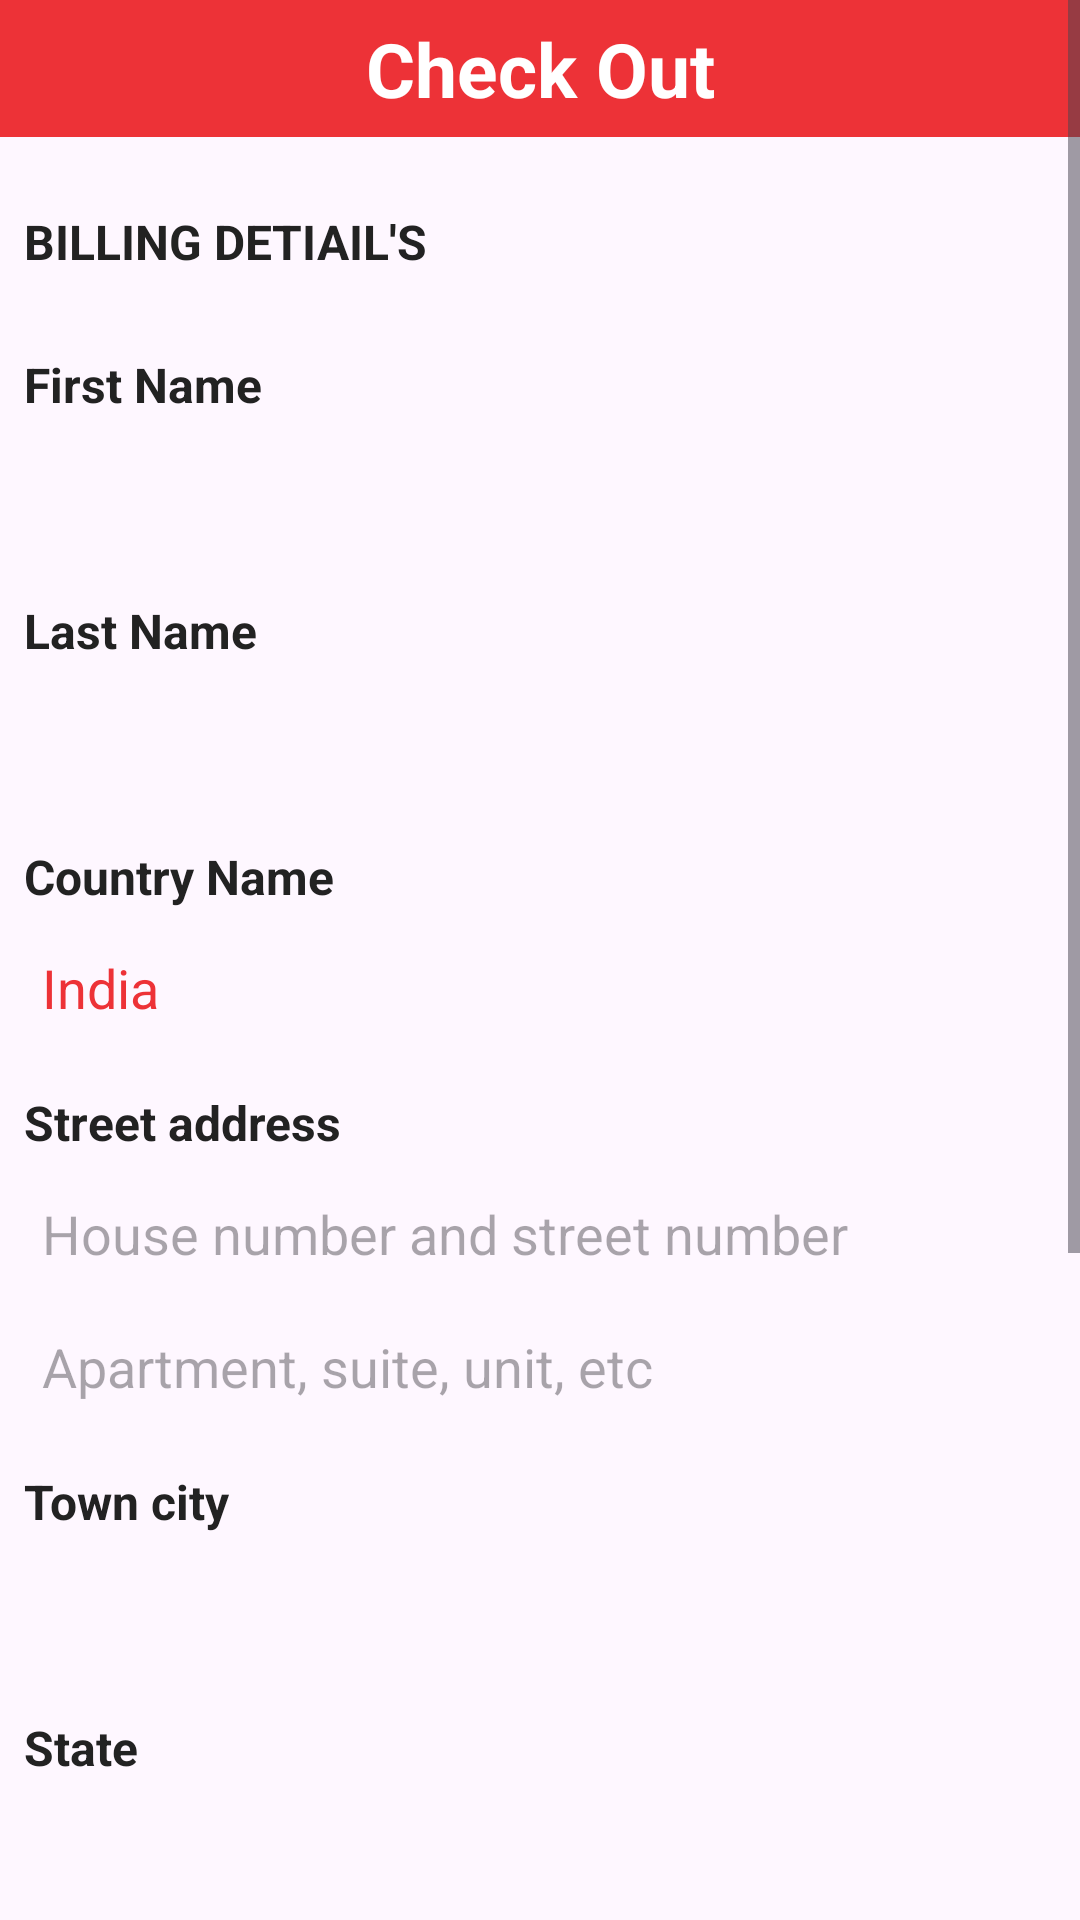

Write the Android layout XML for this screen, with the resource values it uses.
<!-- AndroidManifest.xml: application theme Theme.LonavalaChikki -->
<!-- res/layout/fragment_check_out.xml -->
<?xml version="1.0" encoding="utf-8"?>
<ScrollView xmlns:android="http://schemas.android.com/apk/res/android"
    xmlns:tools="http://schemas.android.com/tools"
    android:layout_width="match_parent"
    android:layout_height="match_parent"
    tools:context=".fragments.CheckOutFragment">
    <LinearLayout
        android:layout_width="match_parent"
        android:layout_height="wrap_content"
        android:orientation="vertical"
        >

        <TextView
            android:layout_width="match_parent"
            android:layout_height="wrap_content"
            android:text="Check Out"
            android:background="@color/pinkesh_red"
            android:textColor="@color/white"
            android:textSize="25sp"
            android:padding="6dp"
            android:gravity="center"
            android:textStyle="bold"/>
        <TextView
            android:layout_width="wrap_content"
            android:layout_height="wrap_content"
            android:text="BILLING DETIAIL'S"
            android:textColor="@color/text_title_color"
            android:textSize="16sp"
            android:layout_marginTop="24dp"
            android:layout_marginStart="8dp"
            android:textStyle="bold"/>
        <View
            android:layout_width="match_parent"
            android:layout_height="2dp"
            android:background="@color/grey_font"
            android:layout_marginTop="8dp"
            android:layout_marginHorizontal="8dp"/>
        <TextView
            android:layout_width="wrap_content"
            android:layout_height="wrap_content"
            android:text="First Name"
            android:textColor="@color/text_title_color"
            android:textSize="16sp"
            android:layout_marginTop="16dp"
            android:layout_marginStart="8dp"
            android:textStyle="bold"/>
        <EditText
            android:layout_width="match_parent"
            android:layout_height="match_parent"
            android:background="@drawable/categories_title_bg"
            android:backgroundTint="@color/light_gray"
            android:textColor="@color/pinkesh_red"
            android:layout_marginHorizontal="8dp"
            android:layout_marginTop="8dp"
            android:padding="6dp"
            android:elevation="6dp"/>

        <TextView
            android:layout_width="wrap_content"
            android:layout_height="wrap_content"
            android:text="Last Name"
            android:textColor="@color/text_title_color"
            android:textSize="16sp"
            android:layout_marginTop="16dp"
            android:layout_marginStart="8dp"
            android:textStyle="bold"/>
        <EditText
            android:layout_width="match_parent"
            android:layout_height="match_parent"
            android:background="@drawable/categories_title_bg"
            android:backgroundTint="@color/light_gray"
            android:textColor="@color/pinkesh_red"
            android:layout_marginHorizontal="8dp"
            android:layout_marginTop="8dp"
            android:padding="6dp"
            android:elevation="6dp"/>
        <TextView
            android:layout_width="wrap_content"
            android:layout_height="wrap_content"
            android:text="Country Name"
            android:textColor="@color/text_title_color"
            android:textSize="16sp"
            android:layout_marginTop="16dp"
            android:layout_marginStart="8dp"
            android:textStyle="bold"/>
        <EditText
            android:layout_width="match_parent"
            android:layout_height="match_parent"
            android:background="@drawable/categories_title_bg"
            android:backgroundTint="@color/light_gray"
            android:textColor="@color/pinkesh_red"
            android:layout_marginHorizontal="8dp"
            android:layout_marginTop="8dp"
            android:padding="6dp"
            android:text="India"
            android:enabled="false"
            android:elevation="6dp"/>
        <TextView
            android:layout_width="wrap_content"
            android:layout_height="wrap_content"
            android:text="Street address"
            android:textColor="@color/text_title_color"
            android:textSize="16sp"
            android:layout_marginTop="16dp"
            android:layout_marginStart="8dp"
            android:textStyle="bold"/>
        <EditText
            android:layout_width="match_parent"
            android:layout_height="match_parent"
            android:background="@drawable/categories_title_bg"
            android:backgroundTint="@color/light_gray"
            android:textColor="@color/pinkesh_red"
            android:layout_marginHorizontal="8dp"
            android:layout_marginTop="8dp"
            android:hint="House number and street number"
            android:padding="6dp"
            android:elevation="6dp"/>
        <EditText
            android:layout_width="match_parent"
            android:layout_height="match_parent"
            android:background="@drawable/categories_title_bg"
            android:backgroundTint="@color/light_gray"
            android:textColor="@color/pinkesh_red"
            android:hint="Apartment, suite, unit, etc"
            android:layout_marginHorizontal="8dp"
            android:layout_marginTop="8dp"
            android:padding="6dp"
            android:elevation="6dp"/>
        <TextView
            android:layout_width="wrap_content"
            android:layout_height="wrap_content"
            android:text="Town city"
            android:textColor="@color/text_title_color"
            android:textSize="16sp"
            android:layout_marginTop="16dp"
            android:layout_marginStart="8dp"
            android:textStyle="bold"/>
        <EditText
            android:layout_width="match_parent"
            android:layout_height="match_parent"
            android:background="@drawable/categories_title_bg"
            android:backgroundTint="@color/light_gray"
            android:textColor="@color/pinkesh_red"
            android:layout_marginHorizontal="8dp"
            android:layout_marginTop="8dp"
            android:padding="6dp"
            android:elevation="6dp"/>
        <TextView
            android:layout_width="wrap_content"
            android:layout_height="wrap_content"
            android:text="State"
            android:textColor="@color/text_title_color"
            android:textSize="16sp"
            android:layout_marginTop="16dp"
            android:layout_marginStart="8dp"
            android:textStyle="bold"/>
        <EditText
            android:layout_width="match_parent"
            android:layout_height="match_parent"
            android:background="@drawable/categories_title_bg"
            android:backgroundTint="@color/light_gray"
            android:textColor="@color/pinkesh_red"
            android:layout_marginHorizontal="8dp"
            android:layout_marginTop="8dp"
            android:padding="6dp"
            android:elevation="6dp"/>
        <TextView
            android:layout_width="wrap_content"
            android:layout_height="wrap_content"
            android:text="Phone"
            android:textColor="@color/text_title_color"
            android:textSize="16sp"
            android:layout_marginTop="16dp"
            android:layout_marginStart="8dp"
            android:textStyle="bold"/>
        <EditText
            android:layout_width="match_parent"
            android:layout_height="match_parent"
            android:background="@drawable/categories_title_bg"
            android:backgroundTint="@color/light_gray"
            android:textColor="@color/pinkesh_red"
            android:layout_marginHorizontal="8dp"
            android:layout_marginTop="8dp"
            android:padding="6dp"
            android:elevation="6dp"/>
        <TextView
            android:layout_width="wrap_content"
            android:layout_height="wrap_content"
            android:text="Email address"
            android:textColor="@color/text_title_color"
            android:textSize="16sp"
            android:layout_marginTop="16dp"
            android:layout_marginStart="8dp"
            android:textStyle="bold"/>
        <EditText
            android:layout_width="match_parent"
            android:layout_height="match_parent"
            android:background="@drawable/categories_title_bg"
            android:backgroundTint="@color/light_gray"
            android:textColor="@color/pinkesh_red"
            android:layout_marginHorizontal="8dp"
            android:layout_marginTop="8dp"
            android:padding="6dp"
            android:elevation="6dp"/>
        <TextView
            android:layout_width="wrap_content"
            android:layout_height="wrap_content"
            android:text="Order Notes(Optional)"
            android:textColor="@color/text_title_color"
            android:textSize="16sp"
            android:layout_marginTop="16dp"
            android:layout_marginStart="8dp"
            android:textStyle="bold"/>
        <EditText
            android:layout_width="match_parent"
            android:layout_height="match_parent"
            android:background="@drawable/categories_title_bg"
            android:backgroundTint="@color/light_gray"
            android:textColor="@color/pinkesh_red"
            android:layout_marginHorizontal="8dp"
            android:layout_marginTop="8dp"
            android:hint="Notes about your order, e.g. special notes for delivery"
            android:maxLines="4"
            android:padding="6dp"
            android:elevation="6dp"/>

        <TextView
            android:layout_width="match_parent"
            android:layout_height="wrap_content"
            android:text="Check Out"
            android:background="@drawable/categories_title_bg"
            android:backgroundTint="@color/pinkesh_red"
            android:textColor="@color/white"
            android:textSize="24sp"
            android:layout_marginHorizontal="24dp"
            android:layout_marginVertical="16dp"
            android:padding="6dp"
            android:gravity="center"
            android:textStyle="bold"/>

    </LinearLayout>
</ScrollView>
<!-- resources referenced by this layout -->
<resources>
  <color name="light_gray">#f2f2f2</color>
  <color name="pinkesh_red">#ed3237</color>
  <color name="text_title_color">#222222</color>
  <color name="white">#FFFFFFFF</color>
  <style name="Theme.LonavalaChikki" parent="Base.Theme.LonavalaChikki" />
  <style name="Base.Theme.LonavalaChikki" parent="Theme.Material3.Light.NoActionBar">
          
           <item name="colorPrimary">@color/pinkesh_red</item>
      </style>
</resources>
